Run: headless pygame with SDL's dummy video driver; simulated clock (each Clock.tick advances the game by its frame time, no real sleeping); random seed 0; keys injected as events and as key.get_pressed() state; no mouse input.
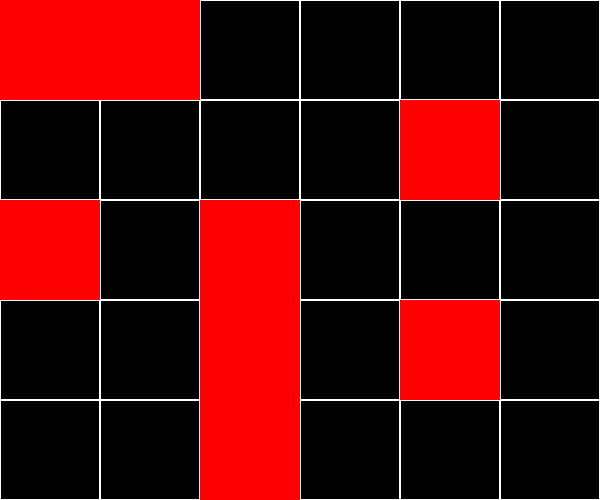
Frame 1 of 4 · flips 1–60 · no input
Frame 2 of 4 · flips 61–180 · tapped SPACE, RETURN · held RIGHT (→), D · screen unchanged from frame 1, image omitted
Frame 3 of 4 · flips 181–300 · held DOWN (↓), S · screen unchanged from frame 2, image omitted
Frame 4 of 4 · flips 301–420 · held LEFT (←), A, UP (↑), W · screen unchanged from frame 3, image omitted

The pygame program that drew these frames:

import pygame
import sys #nativa = preinstallata
DIMENSIONI = (600, 500)
NERO = (0,0,0)
BIANCO = (255, 255, 255)
ROSSO = (255, 0, 0)

def drawgrid():
    dimensione = 100
    for x in range(0, DIMENSIONI[0], dimensione):
        for y in range(0, DIMENSIONI[1], dimensione):
            piastrella = pygame.Rect(x,y,dimensione,dimensione)
            pygame.draw.rect(finestra, BIANCO, piastrella, 1)

    ostacolo1 = pygame.Rect(0,200,dimensione,dimensione)
    ostacolo2 = pygame.Rect(0,0,200,dimensione)
    ostacolo3 = pygame.Rect(400,100,dimensione,dimensione)
    ostacolo4 = pygame.Rect(200,200,dimensione,300)
    ostacolo5 = pygame.Rect(400,300,dimensione,dimensione)

    pygame.draw.rect(finestra, ROSSO, ostacolo1)
    pygame.draw.rect(finestra, ROSSO, ostacolo2)
    pygame.draw.rect(finestra, ROSSO, ostacolo3)
    pygame.draw.rect(finestra, ROSSO, ostacolo4)
    pygame.draw.rect(finestra, ROSSO, ostacolo5)
    
    
    

def main():
    pygame.init()
    global finestra
    finestra = pygame.display.set_mode(DIMENSIONI)
    finestra.fill(NERO)
    while True:
        drawgrid()
        #ciclo for che gestisce gli eventi
        for event in pygame.event.get():
            if event.type == pygame.QUIT:
                pygame.quit()
                sys.exit()

        pygame.display.update()    

if __name__=="__main__":
    main()
